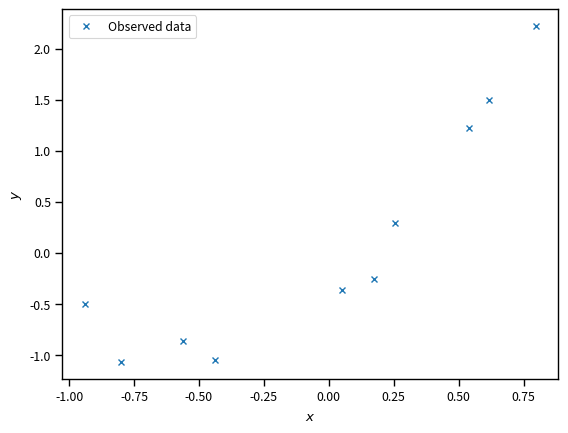
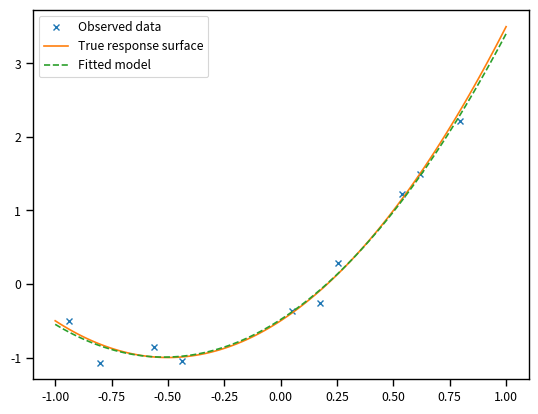
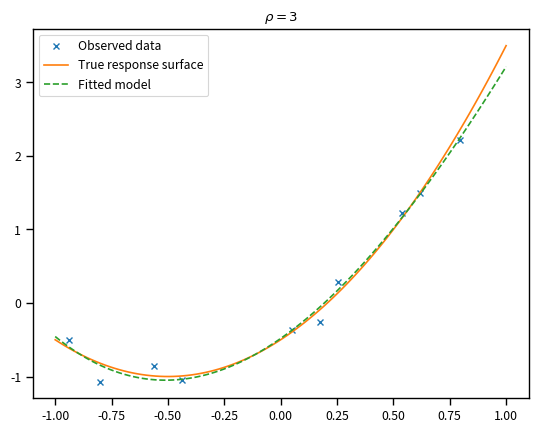

These figures' Python source, in order:
# Import some basic libraries
import numpy as np
import matplotlib.pyplot as plt
%matplotlib inline
import seaborn as sns
sns.set_context('paper')

# How many observations we have
num_obs = 10
x = -1.0 + 2 * np.random.rand(num_obs)
w0_true = -0.5
w1_true = 2.0
w2_true = 2.0
sigma_true = 0.1
y = w0_true + w1_true * x + w2_true * x ** 2 + sigma_true * np.random.randn(num_obs)
# Let's plot the data
fig, ax = plt.subplots(dpi=150)
ax.plot(x, y, 'x', label='Observed data')
ax.set_xlabel('$x$')
ax.set_ylabel('$y$')
plt.legend(loc='best');

X = np.hstack([np.ones((num_obs, 1)), x.reshape((num_obs, 1)), x.reshape((num_obs, 1)) ** 2])

# It returns quite a few things that we haven't explained yet, which are going to ignore
w, _, _, _ = np.linalg.lstsq(X, y, rcond=None)
print('w_0 = {0:1.2f}'.format(w[0]))
print('w_1 = {0:1.2f}'.format(w[1]))
print('w_2 = {0:1.2f}'.format(w[2]))

fig, ax = plt.subplots(dpi=150)
# Some points on which to evaluate the regression function
xx = np.linspace(-1, 1, 100)
# The true connection between x and y
yy_true = w0_true + w1_true * xx + w2_true * xx ** 2
# The model we just fitted
yy = w[0] + w[1] * xx + w[2] * xx ** 2
# plot the data again
ax.plot(x, y, 'x', label='Observed data')
# overlay the true 
ax.plot(xx, yy_true, label='True response surface')
# overlay our prediction
ax.plot(xx, yy, '--', label='Fitted model')
plt.legend(loc='best');

def get_polynomial_design_matrix(x, degree):
    """
    Returns the polynomial design matrix of ``degree`` evaluated at ``x``.
    """
    # Make sure this is a 2D numpy array with only one column
    assert isinstance(x, np.ndarray), 'x is not a numpy array.'
    assert x.ndim == 2, 'You must make x a 2D array.'
    assert x.shape[1] == 1, 'x must be a column.'
    # Start with an empty list where we are going to put the columns of the matrix
    cols = []
    # Loop over columns and add the polynomial
    for i in range(degree+1):
        cols.append(x ** i)
    return np.hstack(cols)

degree = 3
# The design matrix is:
X = get_polynomial_design_matrix(x[:, None], degree)
# And we fit just like previously:
w, _, _, _ = np.linalg.lstsq(X, y, rcond=None)
print('w = ', w)

fig, ax = plt.subplots(dpi=150)
# Some points on which to evaluate the regression function
xx = np.linspace(-1, 1, 100)
# The true connection between x and y
yy_true = w0_true + w1_true * xx + w2_true * xx ** 2
# The model we just fitted
XX = get_polynomial_design_matrix(xx[:, None], degree)
yy = np.dot(XX, w)
# plot the data again
ax.plot(x, y, 'x', label='Observed data')
# overlay the true 
ax.plot(xx, yy_true, label='True response surface')
# overlay our prediction
ax.plot(xx, yy, '--', label='Fitted model')
ax.set_title(r'$\rho = {0:d}$'.format(degree))
plt.legend(loc='best');